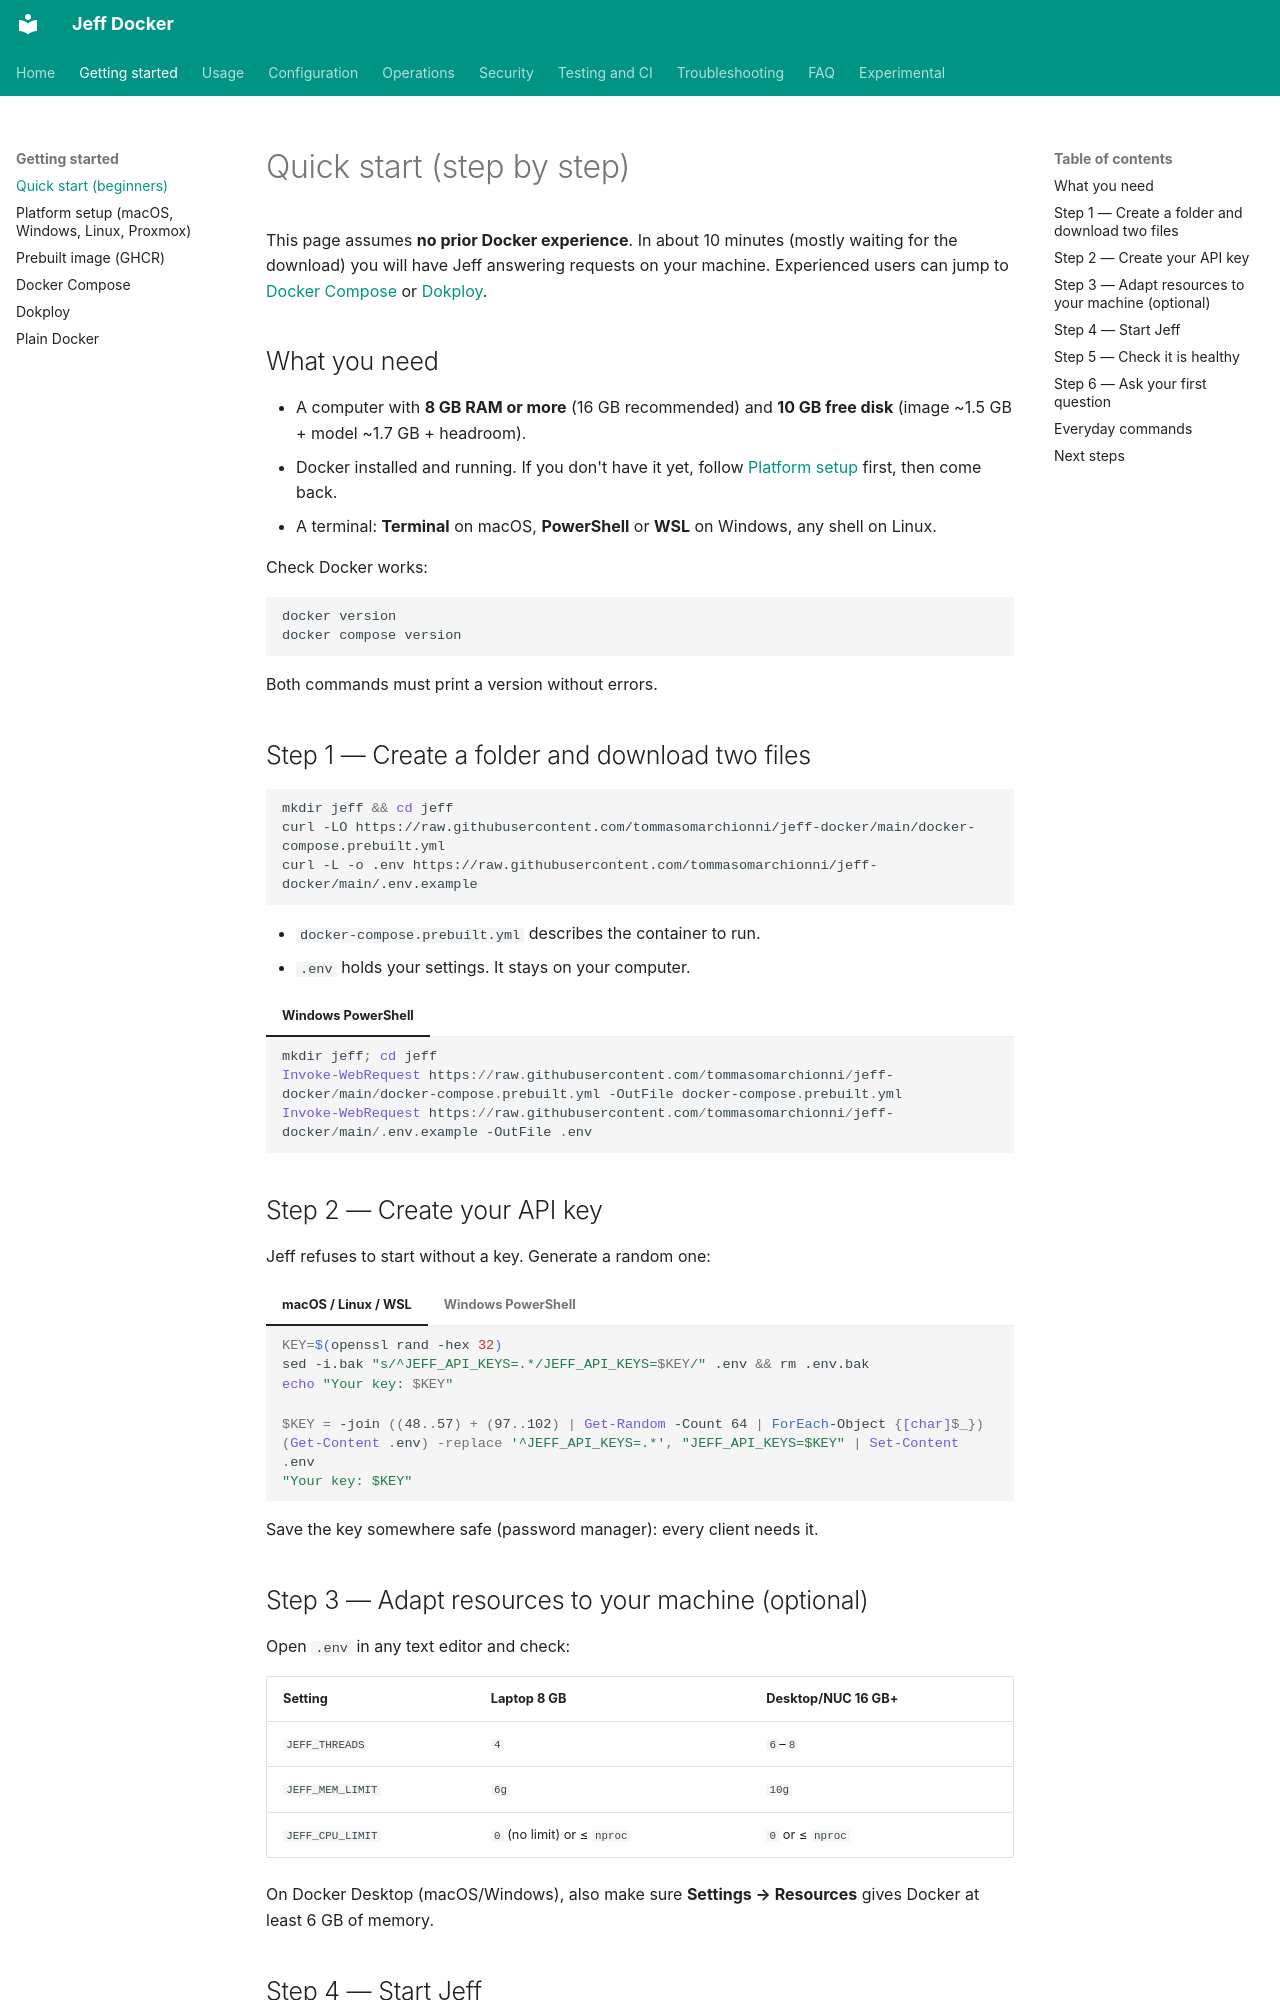

repository: tommasomarchionni/jeff-docker · page: quick-start/index.html · generator: mkdocs

# Quick start (step by step)

This page assumes **no prior Docker experience**. In about 10 minutes
(mostly waiting for the download) you will have Jeff answering requests on
your machine. Experienced users can jump to
[Docker Compose](docker-compose-guide.md) or [Dokploy](dokploy.md).

## What you need

- A computer with **8 GB RAM or more** (16 GB recommended) and **10 GB
  free disk** (image ~1.5 GB + model ~1.7 GB + headroom).
- Docker installed and running. If you don't have it yet, follow
  [Platform setup](platform-setup.md) first, then come back.
- A terminal: **Terminal** on macOS, **PowerShell** or **WSL** on Windows,
  any shell on Linux.

Check Docker works:

```bash
docker version
docker compose version
```

Both commands must print a version without errors.

## Step 1 — Create a folder and download two files

```bash
mkdir jeff && cd jeff
curl -LO https://raw.githubusercontent.com/tommasomarchionni/jeff-docker/main/docker-compose.prebuilt.yml
curl -L -o .env https://raw.githubusercontent.com/tommasomarchionni/jeff-docker/main/.env.example
```

- `docker-compose.prebuilt.yml` describes the container to run.
- `.env` holds your settings. It stays on your computer.

=== "Windows PowerShell"

    ```powershell
    mkdir jeff; cd jeff
    Invoke-WebRequest https://raw.githubusercontent.com/tommasomarchionni/jeff-docker/main/docker-compose.prebuilt.yml -OutFile docker-compose.prebuilt.yml
    Invoke-WebRequest https://raw.githubusercontent.com/tommasomarchionni/jeff-docker/main/.env.example -OutFile .env
    ```

## Step 2 — Create your API key

Jeff refuses to start without a key. Generate a random one:

=== "macOS / Linux / WSL"

    ```bash
    KEY=$(openssl rand -hex 32)
    sed -i.bak "s/^JEFF_API_KEYS=.*/JEFF_API_KEYS=$KEY/" .env && rm .env.bak
    echo "Your key: $KEY"
    ```

=== "Windows PowerShell"

    ```powershell
    $KEY = -join ((48..57) + (97..102) | Get-Random -Count 64 | ForEach-Object {[char]$_})
    (Get-Content .env) -replace '^JEFF_API_KEYS=.*', "JEFF_API_KEYS=$KEY" | Set-Content .env
    "Your key: $KEY"
    ```

Save the key somewhere safe (password manager): every client needs it.

## Step 3 — Adapt resources to your machine (optional)

Open `.env` in any text editor and check:

| Setting | Laptop 8 GB | Desktop/NUC 16 GB+ |
|---|---|---|
| `JEFF_THREADS` | `4` | `6`–`8` |
| `JEFF_MEM_LIMIT` | `6g` | `10g` |
| `JEFF_CPU_LIMIT` | `0` (no limit) or ≤ `nproc` | `0` or ≤ `nproc` |

On Docker Desktop (macOS/Windows), also make sure **Settings → Resources**
gives Docker at least 6 GB of memory.
